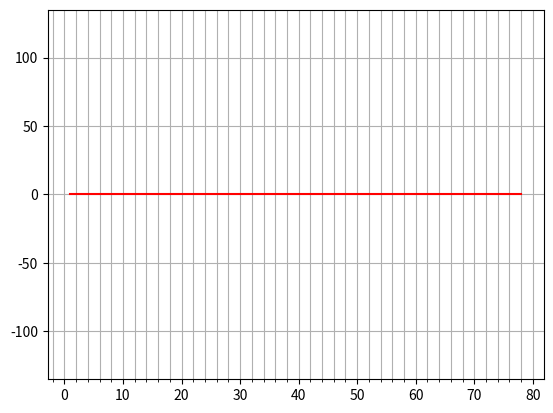
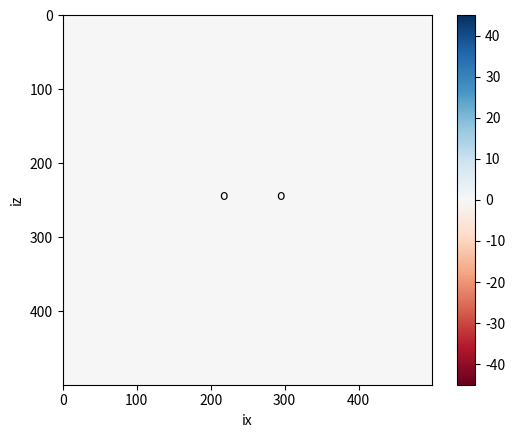

These charts were generated, in order, by the following Python code:
import numpy as np
import matplotlib.pyplot as plt
import matplotlib.animation as animation
from matplotlib.ticker import AutoMinorLocator

## This class simulates 2 ultrasonic transudcer seperated by a distance (integer multiple of half wavelength)
## to observe the nodes formed in between them. Each source is treated as a 5-point array to get source directionality.
## A sine wave is used as source.
# [redacted]
class UltraSonicTransducerSim:

    # If we need to test for different frequency, try varying distance_multiplier & x_size/z_size & total time
    # working conditions for 40Khz sine wave - distance_multiplier=7, x_size & z_size = 0.2 meters, runtime = 0.1, dx = 0.0004, array_dist = 10, src_f1=src_f2=40000
    # working conditions for 4Khz sine wave - distance_multiplier=7, x_size & z_size = 2.0 meters, runtime = 0.1, dx = 0.01, array_dist = 4.0, src_f1=src_f2=4000
    def __init__(self):
        # changable params
        self.distance_multiplier = 7.0
    
        ## wave speed params
        self.cmax = 348.5 # max speed in m/s in air
        self.c0 = 348.5 # speed in m/s in air
        
        
        
        ## grid params - start
        self.x_size = 0.2 # in meter ?
        self.z_size = 0.2 # in meter ?
        self.dx = 0.0004
        self.array_dist = int(10.0)
        
        self.nx = int(self.x_size / self.dx)      # grid points in x
        self.nz = int(self.z_size / self.dx)     # grid points in z
        ## grid params - end
        
        
        
        ## emitter params - start        
        # emitter frequency
        self.src_f1 = 40000 # in hz
        self.src_f2 = 40000 # in hz
        
        self.src_T1 = 1.0 / self.src_f1
        self.src_T2 = 1.0 / self.src_f2
        
        self.T = min(self.src_T1, self.src_T2)
        self.calc_dx = self.cmax * self.T / 2.0 # get grid distance required to capture wave
        print('dx is : ' + str(self.dx) + ' and it should be less than ' + str(self.calc_dx))
        
        if self.dx > self.calc_dx:
            raise Exception('Check dx values. dx : ' + str(self.dx) + ' but required is ' + str(self.calc_dx))
            
        # emitter positions
        diff_pos = (self.c0 / (2.0 * self.src_f1)) * self.distance_multiplier
        # offset = -(self.z_size / 2.0) + (20.0 * self.dx)
        offset = 0.0
        self.src_x1 = (self.x_size / 2.0) - (diff_pos / 2.0)
        self.src_z1 = offset + (self.z_size / 2.0)
        self.src_x2 = (self.x_size / 2.0) + (diff_pos / 2.0)
        self.src_z2 = offset + (self.z_size / 2.0)
        
        self.isx1 = int(self.src_x1 / self.dx)
        self.isz1 = int (self.src_z1 / self.dx)
        self.isx2 = int(self.src_x2 / self.dx)
        self.isz2 = int (self.src_z2 / self.dx)
        print('Distance between sources in meters :' + str(self.src_x2 - self.src_x1))
        
        if self.isx2 > self.nx or self.isx1 > self.nx:
            raise Exception('Check distance_multiplier value. Value is high and source is falling outside grid')
        ## emitter params - end
        
        
        
        ## time diff params - start
        self.courantNo = 0.4
        self.dt = self.courantNo * self.dx / self.cmax
        
        self.runtime = 0.1 # in seconds
        self.nt = int(self.runtime / self.dt)     # number of time steps
        ## time diff params - end
        
        
        
        ## computation params - start
        self.nop = 5    # length of differential operator
        
        # Initialize pressure at different time steps and the second
        # derivatives in each direction
        self.p = np.zeros((self.nz, self.nx))
        self.pold = np.zeros((self.nz, self.nx))
        self.pnew = np.zeros((self.nz, self.nx))
        self.pxx = np.zeros((self.nz, self.nx))
        self.pzz = np.zeros((self.nz, self.nx))
        
        # Initialize velocity model for homegenous medium
        self.c = np.zeros((self.nz, self.nx))
        self.c += self.c0
        ## computation params - end
        
        
        
        # Receiver value arrays
        self.irx = self.isx2 - self.isx1 + 1
        self.irz = self.isz1 # assume same z for both transmitters. Measuring along this axis
        self.seis = np.zeros((self.irx, self.nt))
        self.seisPlot = np.zeros((self.irx, self.irx))
        
        
        
        # emitter wave equation
        self.src1 = self.calcsrc(self.src_f1, 15.0, 0.0)
        self.src2 = self.calcsrc(self.src_f2, 15.0, 0.0)
        
    def calcsrc(self, freq, amp, phaseShift):
        lwb = 0
        upb = self.nt
        src = np.empty(self.nt)
        
        for it in range(lwb, upb):
            #src[it] = (-2 / tval) * ((it - phaseShift) * self.dt) * np.exp(-1.0 / tval ** 2 * ((it - phaseShift) * self.dt) ** 2)
            src[it] = amp * np.sin((2 * np.pi * freq * it * self.dt) + phaseShift)
        
        return src
    
    def run(self):
    
        # Plot preparation
        fig, ax = plt.subplots()
        fig_seis, ax_seis = plt.subplots()
        
        v1 = max([np.abs(self.src1.min()), np.abs(self.src1.max())])
        v2 = max([np.abs(self.src2.min()), np.abs(self.src2.max())])
        v = 3.0 * max(v1, v2)
        
        # Initialize animated plot
        self.image = plt.imshow(self.pnew, interpolation='nearest', animated=True,
                        vmin=-v, vmax=+v, cmap=plt.cm.RdBu)
        
        plt.text(self.isx1, self.isz1, 'o')
        plt.text(self.isx2, self.isz2, 'o')
        plt.colorbar()
        plt.xlabel('ix')
        plt.ylabel('iz')
        
        ani = animation.FuncAnimation(fig, self.update,  blit=False, frames = self.nt, interval = 0, repeat = False)
        self.line, = ax.plot(np.arange(1, self.irx + 1), self.seis[:, 0], color='red')
        ax.set_ylim(-3*v, 3*v)
        ax.xaxis.set_minor_locator(AutoMinorLocator(5))
        ax.grid(axis='x', which='both')
        ax.grid(axis='y')
        ani_seis = animation.FuncAnimation(fig_seis, self.update2,  blit=False, frames = self.nt, interval = 0, repeat = False)
        plt.show()
    
    def update2(self, it):
        self.line.set_ydata(self.seis[:, it])
        return self.line,
    
    def update(self, it):
    
        if it == self.nt - 1:
            print('done')
    
        # Time extrapolation
        if self.nop == 3:
            # get values before update
            # pzzLeftBeforeUpdate = np.copy(self.pzz[:, 1])
            # pzzRightBeforeUpdate = np.copy(self.pzz[:, self.nx - 2])
            # pxxUpBeforeUpdate = np.copy(self.pxx[1, :])
            # pzzDownBeforeUpdate = np.copy(self.pxx[self.nx - 2, :])
        
            # calculate partial derivatives, be careful around the boundaries
            for i in range(1, self.nx - 1):
                self.pzz[:, i] = self.p[:, i + 1] - 2 * self.p[:, i] + self.p[:, i - 1]
            for j in range(1, self.nz - 1):
                self.pxx[j, :] = self.p[j - 1, :] - 2 * self.p[j, :] + self.p[j + 1, :]
                
            # factor = (self.courantNo - 1) / (self.courantNo + 1)
            # factor2 = 1.0
            # self.pzz[:, 0] = factor2 * (pzzLeftBeforeUpdate + (factor * (self.pzz[:, 1] - self.pzz[:, 0])))
            # self.pzz[:, self.nx - 1] = factor2 * (pzzRightBeforeUpdate + (factor * (self.pzz[:, self.nx - 2] - self.pzz[:, self.nx - 1])))
            # self.pxx[0, :] = factor2 * (pxxUpBeforeUpdate + (factor * (self.pxx[1, :] - self.pxx[0, :])))
            # self.pxx[self.nx - 1, :] = factor2 * (pzzDownBeforeUpdate + (factor * (self.pxx[self.nx - 2, :] - self.pxx[self.nx - 1, :])))
            
        if self.nop == 5:
            # calculate partial derivatives, be careful around the boundaries
            for i in range(2, self.nx - 2):
                self.pzz[:, i] = -1./12*self.p[:,i+2]+4./3*self.p[:,i+1]-5./2*self.p[:,i]+4./3*self.p[:,i-1]-1./12*self.p[:,i-2]
            for j in range(2, self.nz - 2):
                self.pxx[j, :] = -1./12*self.p[j+2,:]+4./3*self.p[j+1,:]-5./2*self.p[j,:]+4./3*self.p[j-1,:]-1./12*self.p[j-2,:]
                
        self.pxx /= self.dx ** 2
        self.pzz /= self.dx ** 2
        
        # Time extrapolation
        self.pnew = (2 * self.p) - self.pold + ((self.dt ** 2) * (self.c ** 2) * (self.pxx + self.pzz))

        # Add source term at isx, isz - treat each source as an array to simulate directed beam
        self.pnew[self.isz1, self.isx1] = self.pnew[self.isz1, self.isx1] + self.src1[it]
        self.pnew[self.isz1 - self.array_dist, self.isx1] = self.pnew[self.isz1, self.isx1] + self.src1[it]
        self.pnew[self.isz1 - (2 * self.array_dist), self.isx1] = self.pnew[self.isz1, self.isx1] + self.src1[it]
        self.pnew[self.isz1 + self.array_dist, self.isx1] = self.pnew[self.isz1, self.isx1] + self.src1[it]
        self.pnew[self.isz1 + (2 * self.array_dist), self.isx1] = self.pnew[self.isz1, self.isx1] + self.src1[it]
        
        self.pnew[self.isz2, self.isx2] = self.pnew[self.isz2, self.isx2] + self.src2[it]
        self.pnew[self.isz2 - self.array_dist, self.isx2] = self.pnew[self.isz2, self.isx2] + self.src2[it]
        self.pnew[self.isz2 - (2 * self.array_dist), self.isx2] = self.pnew[self.isz2, self.isx2] + self.src2[it]
        self.pnew[self.isz2 + self.array_dist, self.isx2] = self.pnew[self.isz2, self.isx2] + self.src2[it]
        self.pnew[self.isz2 + (2 * self.array_dist), self.isx2] = self.pnew[self.isz2, self.isx2] + self.src2[it]
        
        self.pold, self.p = self.p, self.pnew
        
        # Save seismograms
        self.seis[:, it] = np.transpose(self.p[self.irz, self.isx1 : self.isx2 + 1])
        
        self.image.set_array(self.pnew)
            
        return self.pnew,
    
sim = UltraSonicTransducerSim()
sim.run()